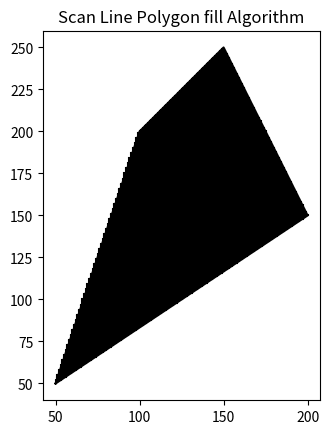

Reproduce this figure in Python.

import matplotlib.pyplot as plt

def draw_polygon(vertices):
    x = [v[0] for v in vertices]
    y = [v[1] for v in vertices]
    plt.plot(x + [x[0]], y + [y[0]], color='black')

def edge_table(vertices):
    edges = []
    for i in range(len(vertices)):
        p1 = vertices[i]
        p2 = vertices[(i + 1) % len(vertices)]
        if p1[1] > p2[1]:
            p1, p2 = p2, p1
        edges.append((p1[1], p1[0], p2[1], p2[0]))
    edges.sort()
    return edges

def scanline_fill(vertices):
    et = edge_table(vertices)
    scanlines = []
    for edge in et:
        scanlines += list(range(edge[0], edge[2] + 1))
    ymin = min(et, key=lambda x: x[0])[0]
    ymax = max(et, key=lambda x: x[2])[2]
    for y in range(ymin, ymax + 1):
        intersections = []
        for edge in et:
            if edge[0] <= y < edge[2]:
                x = edge[1] + (edge[3] - edge[1]) * (y - edge[0]) / (edge[2] - edge[0])
                intersections.append(x)
        intersections.sort()
        for i in range(0, len(intersections), 2):
            x1 = int(intersections[i])
            x2 = int(intersections[i + 1])
            plt.plot(range(x1, x2 + 1), [y] * (x2 - x1 + 1), color='black')

# Example usage
vertices = [(50, 50), (200, 150), (150, 250), (100, 200)]
draw_polygon(vertices)
scanline_fill(vertices)
plt.gca().set_aspect('equal', adjustable='box')
plt.title("Scan Line Polygon fill Algorithm")
plt.show()